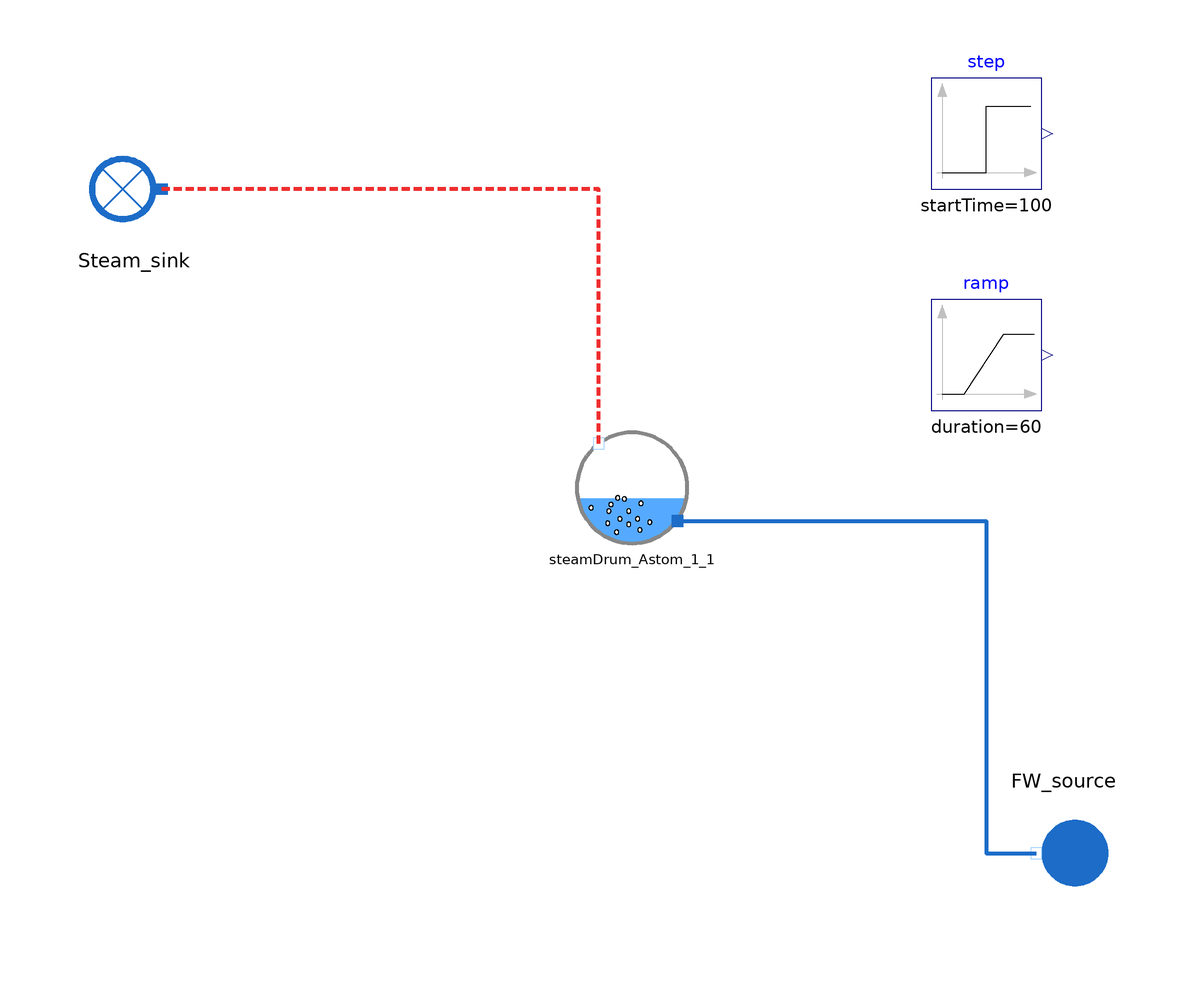

This picture is the connection diagram that the Modelica source below describes through its graphical annotations.

model SteamDrum_Astom_1_Test

  //input Utilities.Units.Pressure P_FW_source(start=121);

  output Utilities.Units.MassFlowRate Q_FW_source(start = 84.06);
  input Real T_FW_source(start = 315.6, min = 130, nominal = 150);
  output Real Q_s(start = 84.06);
  input Real W_evap(start=104.60049e6);

  HeatExchangers.TwoPhaseHX.SteamDrumModels.SteamDrum_Astom_1
                                      steamDrum_Astom_1_1(   Controlled_level=false)
                                                annotation (Placement(transformation(extent={{-4,-4},{16,16}})));
  WaterSteam.BoundaryConditions.Sink Steam_sink annotation (Placement(transformation(extent={{-74,50},{-94,70}})));
  WaterSteam.BoundaryConditions.Source FW_source annotation (Placement(transformation(
        extent={{-10,-10},{10,10}},
        rotation=180,
        origin={84,-60})));
  Modelica.Blocks.Sources.Step step(height=2e6,startTime=100)  annotation (Placement(transformation(extent={{60,60},{80,80}})));
  Modelica.Blocks.Sources.Ramp ramp(
    height=10e6,
    duration=60,
    startTime=100) annotation (Placement(transformation(extent={{60,20},{80,40}})));
equation

  FW_source.P_out = 121*1e5;
  FW_source.T_out = 273.15 + T_FW_source;
  FW_source.Q_out = - Q_FW_source;
  Steam_sink.Q_in = Q_s;  //+ ramp.y
  steamDrum_Astom_1_1.W_evap = W_evap + step.y;     //+ step.y
  Q_s =84.06/104.6649e6*steamDrum_Astom_1_1.W_evap;
  //steamDrum_Astom_Simple.P_drum = 121e5/104.6e6*steamDrum_Astom_Simple.W_evap;

  connect(steamDrum_Astom_1_1.steam_out, Steam_sink.C_in) annotation (Line(
      points={{0,14},{0,60},{-79,60}},
      color={238,46,47},
      thickness=1,
      pattern=LinePattern.Dash));
  connect(steamDrum_Astom_1_1.fw_in, FW_source.C_out) annotation (Line(
      points={{14.2,0},{70,0},{70,-60},{79,-60}},
      color={28,108,200},
      thickness=1));
  annotation (Icon(coordinateSystem(preserveAspectRatio=false), graphics={
        Ellipse(lineColor={0,140,72},
                fillColor={255,255,255},
                fillPattern=FillPattern.Solid,
                extent={{-100,-100},{100,100}}),
        Polygon(lineColor={0,140,72},
                fillColor={0,140,72},
                pattern=LinePattern.None,
                fillPattern=FillPattern.Solid,
                points={{-36,60},{64,0},{-36,-60},{-36,60}})}), Diagram(coordinateSystem(preserveAspectRatio=false)),
    experiment(StopTime=500, __Dymola_Algorithm="Dassl"));
end SteamDrum_Astom_1_Test;